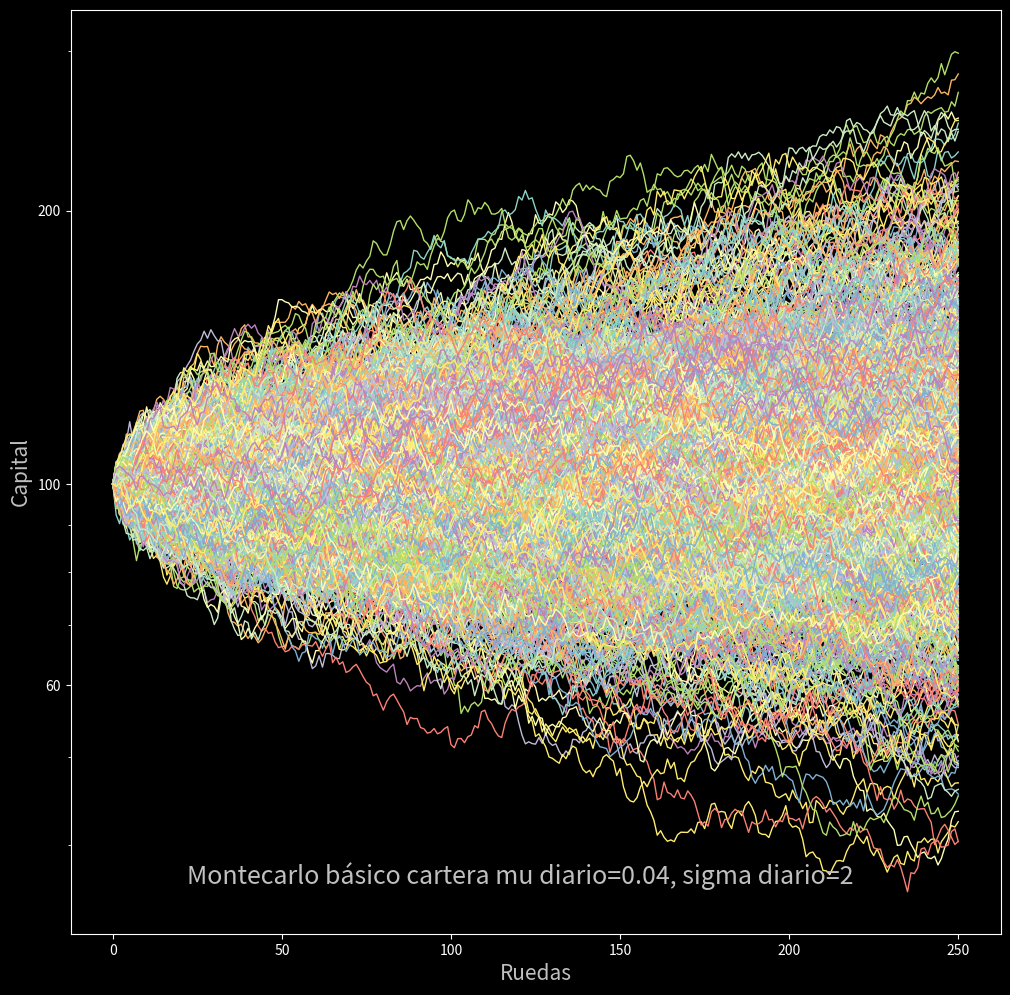

The script that saved this image:
import random, json, pandas as pd
import matplotlib.pyplot as plt, matplotlib.ticker as ticker

plt.style.use('dark_background')
fig, ax = plt.subplots(figsize=(12,12))

mu = 0.04  # media diaria del pct_change
sigma = 2 # Volatilidad diaria del pct_change
ruedas = 250
simulaciones = 1000

capital = [[100] for i in range(simulaciones)]

for j in range(simulaciones):
    for i in range(ruedas):
        v = random.normalvariate(mu,sigma)
        capital[j].append(capital[j][i] * (1+v/100))
    ax.plot(capital[j], lw=1, alpha=1 )

ax.set_yscale('log')
ax.set_xlabel('Ruedas', fontsize=15, color='silver')
ax.set_ylabel('Capital', fontsize=15, color='silver')
ax.set_yticks([60, 100, 200])
ax.yaxis.set_major_formatter(ticker.FuncFormatter(lambda y, _: '{:g}'.format(y)))

fig.suptitle(f'Montecarlo básico cartera mu diario={mu}, sigma diario={sigma}',
             y=0.17, fontsize=18, color='silver')
plt.show()

df = pd.DataFrame(capital).round(2)
resumen = {}
resumen['minTemporal'] = df.min().min()
resumen['maxTemporal'] = df.max().max()
resumen['minFinal'] = df.transpose().iloc[-1:].squeeze().min()
resumen['maxFinal'] = df.transpose().iloc[-1:].squeeze().max()
resumen['medio'] = round(df.transpose().iloc[-1:].squeeze().mean(),2)
resumen['errorAbsMedia'] = round(resumen['medio'] * 1/(simulaciones**0.5),2)
print(json.dumps(resumen, indent=5))







